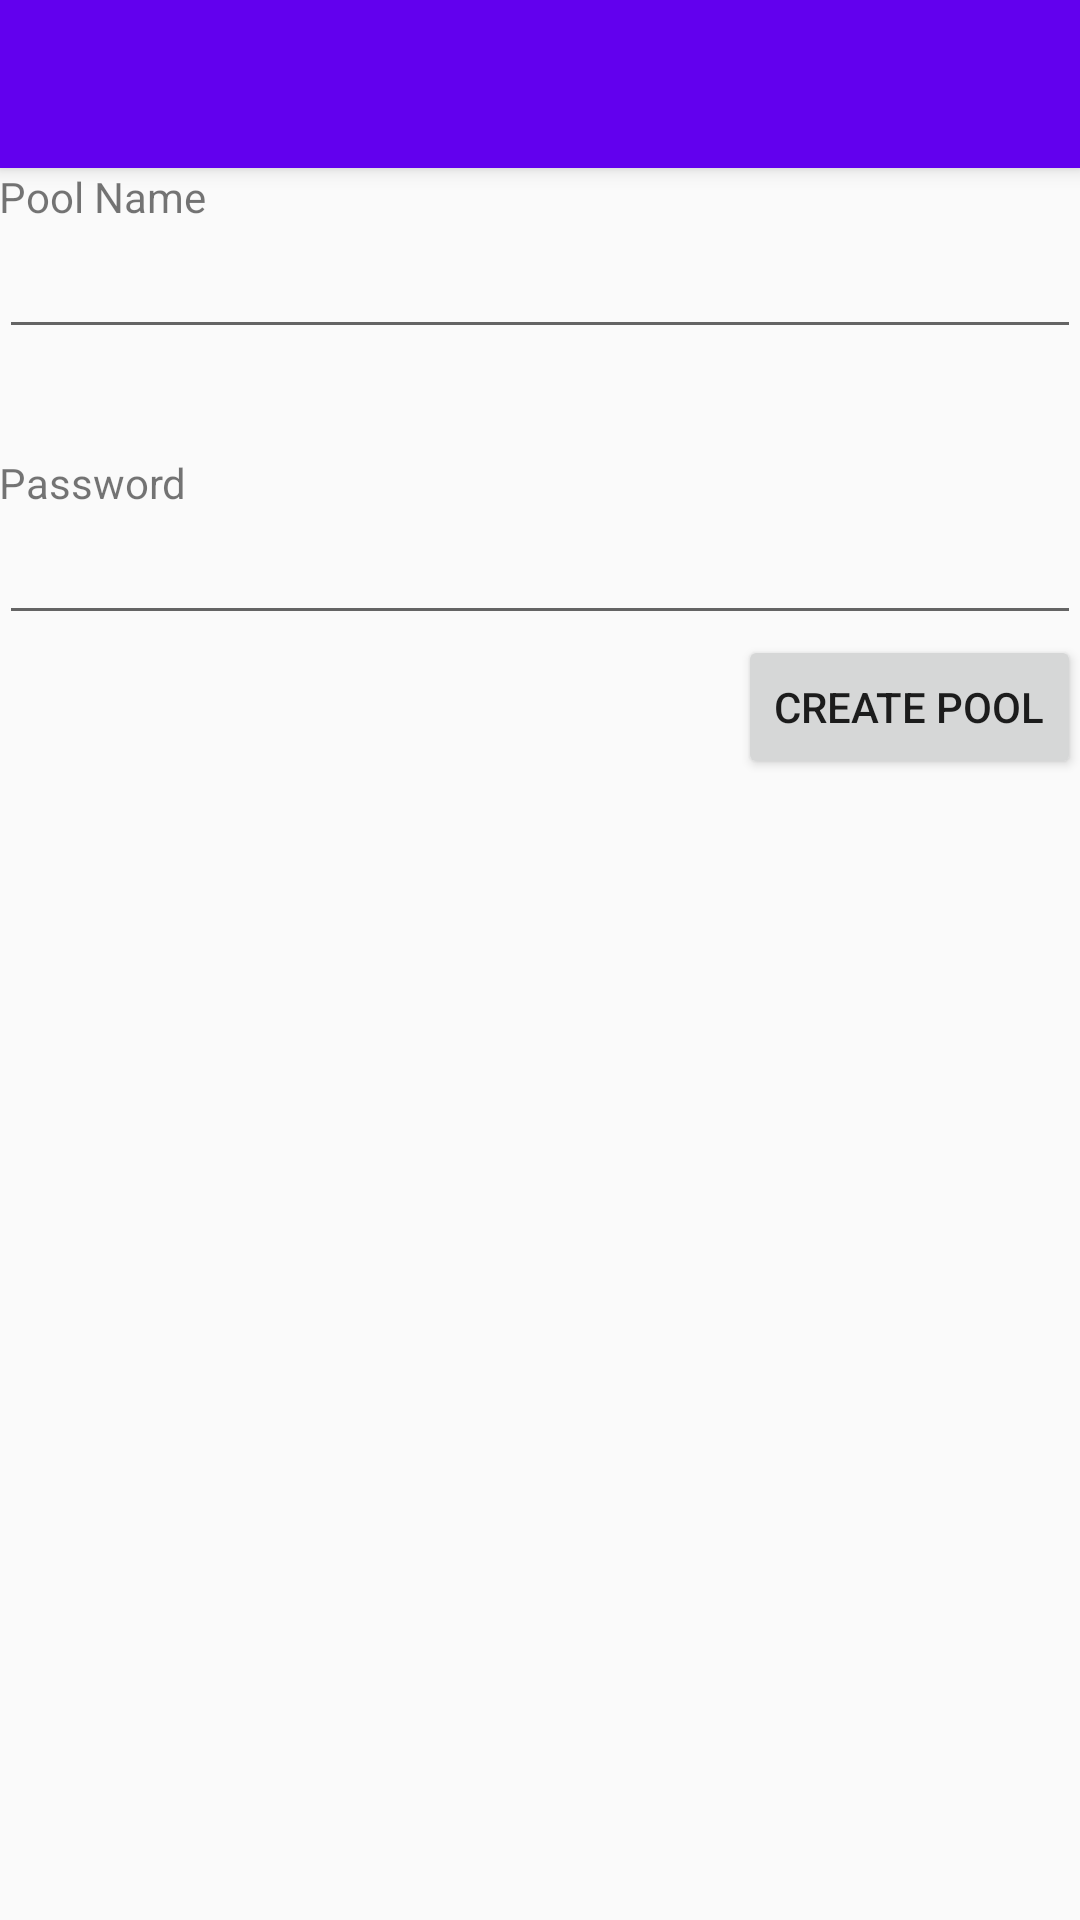

Reconstruct the res/layout file that produces this screen, plus the resources it refers to.
<!-- AndroidManifest.xml: activity theme AppTheme.NoActionBar -->
<!-- res/layout/activity_create_pool.xml -->
<?xml version="1.0" encoding="utf-8"?>
<android.support.design.widget.CoordinatorLayout xmlns:android="http://schemas.android.com/apk/res/android"
    xmlns:app="http://schemas.android.com/apk/res-auto"
    xmlns:tools="http://schemas.android.com/tools"
    android:layout_width="match_parent"
    android:layout_height="match_parent"
    android:fitsSystemWindows="true"
    tools:context="com.playninelives.activity.CreatePoolActivity">

    <android.support.design.widget.AppBarLayout
        android:layout_width="match_parent"
        android:layout_height="wrap_content"
        android:theme="@style/AppTheme.AppBarOverlay">

        <android.support.v7.widget.Toolbar
            android:id="@+id/toolbar"
            android:layout_width="match_parent"
            android:layout_height="?attr/actionBarSize"
            android:background="?attr/colorPrimary"
            app:popupTheme="@style/AppTheme.PopupOverlay" />

    </android.support.design.widget.AppBarLayout>

    <include layout="@layout/content_create_pool" />

</android.support.design.widget.CoordinatorLayout>
<!-- res/layout/content_create_pool.xml (included above) -->
<?xml version="1.0" encoding="utf-8"?>
<RelativeLayout xmlns:android="http://schemas.android.com/apk/res/android"
    xmlns:app="http://schemas.android.com/apk/res-auto"
    xmlns:tools="http://schemas.android.com/tools"
    android:layout_width="match_parent"
    android:layout_height="match_parent"
    android:paddingBottom="@dimen/activity_vertical_margin"
    android:paddingLeft="@dimen/activity_horizontal_margin"
    android:paddingRight="@dimen/activity_horizontal_margin"
    android:paddingTop="@dimen/activity_vertical_margin"
    app:layout_behavior="@string/appbar_scrolling_view_behavior"
    tools:context="com.playninelives.activity.CreatePoolActivity"
    tools:showIn="@layout/activity_create_pool">


    <EditText
        android:layout_width="wrap_content"
        android:layout_height="wrap_content"
        android:inputType="textPersonName"
        android:ems="10"
        android:id="@+id/inputPoolName"
        android:layout_below="@+id/lblPoolName"
        android:layout_alignParentLeft="true"
        android:layout_alignParentStart="true"
        android:layout_alignParentRight="true"
        android:layout_alignParentEnd="true" />

    <TextView
        android:layout_width="wrap_content"
        android:layout_height="wrap_content"
        android:text="Pool Name"
        android:id="@+id/lblPoolName"
        android:layout_alignParentTop="true"
        android:layout_alignParentLeft="true"
        android:layout_alignParentStart="true" />

    <TextView
        android:layout_width="wrap_content"
        android:layout_height="wrap_content"
        android:text="Password"
        android:id="@+id/lblPassword"
        android:layout_below="@+id/inputPoolName"
        android:layout_alignParentLeft="true"
        android:layout_alignParentStart="true"
        android:layout_marginTop="35dp" />

    <EditText
        android:layout_width="wrap_content"
        android:layout_height="wrap_content"
        android:id="@+id/inputPoolPassword"
        android:layout_below="@+id/lblPassword"
        android:layout_alignParentLeft="true"
        android:layout_alignParentStart="true"
        android:layout_alignRight="@+id/inputPoolName"
        android:layout_alignEnd="@+id/inputPoolName" />

    <Button
        android:layout_width="wrap_content"
        android:layout_height="wrap_content"
        android:text="Create Pool"
        android:id="@+id/btnCreatePool"
        android:layout_below="@+id/inputPoolPassword"
        android:layout_alignParentRight="true"
        android:layout_alignParentEnd="true" />
</RelativeLayout>
<!-- resources referenced by this layout -->
<resources>
  <style name="AppTheme.AppBarOverlay" parent="ThemeOverlay.AppCompat.Dark.ActionBar" />
  <style name="AppTheme.PopupOverlay" parent="ThemeOverlay.AppCompat.Light" />
  <style name="AppTheme.NoActionBar">
          <item name="windowActionBar">false</item>
          <item name="windowNoTitle">true</item>
      </style>
</resources>
